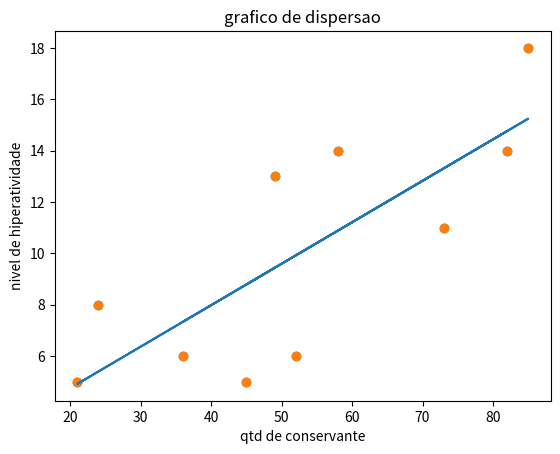

The script that saved this image:
import statistics as st
import numpy as np
from scipy import stats
import matplotlib.pyplot as plt

# Regressão linear simples:

# Para verificar se um conservante de alimentos largamente utilizado contribui para a 
# hiperatividade de crianças em idade pré-escolar, um nutricionista escolheu uma amostra 
# aleatória de dez crianças de quatro anos reconhecidas como bastantes hiperativas de 
# várias escolinhas e observou seu comportamento 45 minutos depois de terem ingerido 
# quantidades controladas de comida contendo o conservante. Na tabela a seguir, x é a 
# quantidade de comida consumida contendo o conservante (em gramas) e y é uma 
# medição subjetiva de hiperatividade (numa escala de 1 a 20) baseada na agitação da 
# criança e na interação com outras crianças:

xT = np.array([36, 82, 45, 49, 21, 24, 58, 73, 85, 52])
yT = np.array([6, 14, 5, 13, 5, 8, 14, 11, 18, 6])

print("\n")
print('''Ex_1. Plote um gráfico de dispersão para decidir se uma reta pode descrever de modo 
razoável o comportamento geral dos dados''')
a, b = st.linear_regression(xT, yT)
solucao = stats.linregress(xT,yT) 
a, b = solucao.slope, solucao.intercept
def formula(a,b,x): 
    return a*x + b 
    #a= slope
    #x= lista de comparacao ao a
    #b= intercept
def graph(a,b): 
    x = xT
    y = formula(a,b,x)
    plt.scatter(xT,yT) #pontos
    plt.xlabel('qtd de conservante')
    plt.ylabel('nivel de hiperatividade')
    plt.title('grafico de dispersao')
    plt.grid()
    plt.show() #exibe o grafico
graph(a, b)



print("\n")
print('''Ex_2. Calcule a regressão linear dos dados e plote essa linha no gráfico de dispersão.''')
a, b = st.linear_regression(xT, yT)
solucao = stats.linregress(xT,yT) 
a, b = solucao.slope, solucao.intercept
def formula(a,b,x): 
    return a*x + b 
    #a= slope
    #x= lista de comparacao ao a
    #b= intercept
def graph(a,b): 
    x = xT
    y = formula(a,b,x)
    plt.scatter(xT,yT) #pontos
    plt.plot(x,y) #linha
    plt.xlabel('qtd de conservante')
    plt.ylabel('nivel de hiperatividade')
    plt.title('grafico de dispersao')
    plt.grid()
    plt.show() #exibe o grafico
graph(a, b)



print("\n")
print('''Ex_3. Use a equação de regressão para estimar a medida de hiperatividade de uma 
dessas crianças que ingeriu 65 gramas de comida com o conservante 45 minutos 
antes''')
a, b = st.linear_regression(xT, yT)
x = 65
def estimativa(a,b,x): 
    print ("A estimativa de hiperatividade é: ", round(a*x + b)) 
    #a= slope
    #x= lista de comparacao ao a
    #b= intercept
estimativa(a,b,x)


print("\n")
print('''Ex_4. Discuta os valores encontrados e a precisão da reta construída''')
print('''Observando o gráfico, percebemos que o R_Value está em um nível muito baixo, ou seja, 
      os pontos estão muito dispersos em relação a reta criada, dando a entender que a quantidade
      de conservante nos alimentos talvez não tenha uma relação direta com a hiperatividade das
      crianças.''')


